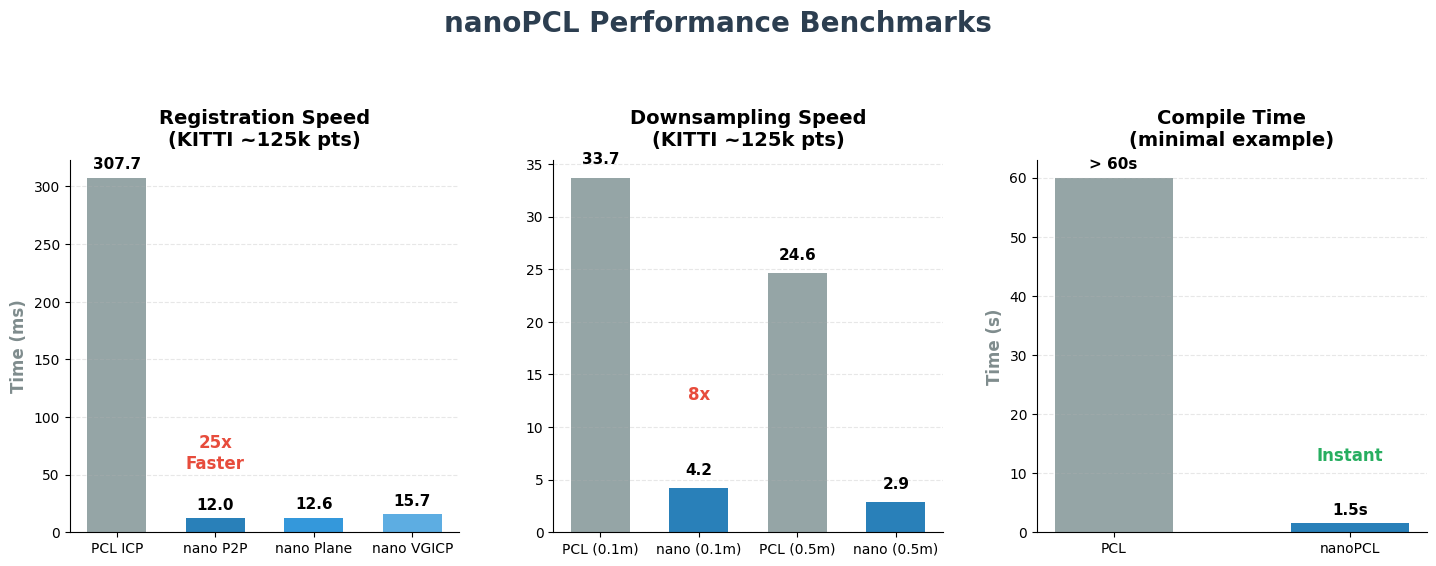

The script that saved this image:
import matplotlib.pyplot as plt
import numpy as np

# Set style
plt.style.use('default')
plt.rcParams['font.family'] = 'sans-serif'
plt.rcParams['font.sans-serif'] = ['Arial', 'Helvetica', 'DejaVu Sans']

# Create figure with 3 subplots
fig, (ax1, ax2, ax3) = plt.subplots(1, 3, figsize=(15, 6))
fig.suptitle('nanoPCL Performance Benchmarks', fontsize=20, fontweight='bold', color='#2c3e50', y=0.98)

# Colors
color_pcl = '#95a5a6'      # Gray
color_nano = '#2980b9'     # Blue
color_nano_light = '#3498db'
color_nano_lighter = '#5dade2'

# --- Subplot 1: Registration Speed (KITTI 120k) ---
reg_labels = ['PCL ICP', 'nano P2P', 'nano Plane', 'nano VGICP']
reg_times = [307.7, 12.0, 12.6, 15.7]  # ms
reg_colors = [color_pcl, color_nano, color_nano_light, color_nano_lighter]

bars1 = ax1.bar(reg_labels, reg_times, color=reg_colors, width=0.6)
ax1.set_title('Registration Speed\n(KITTI ~125k pts)', fontsize=14, fontweight='bold', pad=10)
ax1.set_ylabel('Time (ms)', fontsize=12, fontweight='bold', color='#7f8c8d')
ax1.grid(axis='y', linestyle='--', alpha=0.3)
ax1.spines['top'].set_visible(False)
ax1.spines['right'].set_visible(False)

# Add values
for i, rect in enumerate(bars1):
    height = rect.get_height()
    ax1.text(rect.get_x() + rect.get_width()/2., height + 5,
             f'{height:.1f}', ha='center', va='bottom', fontsize=11, fontweight='bold')
    if i == 1: # nanoPCL P2P
        ax1.text(rect.get_x() + rect.get_width()/2., height + 40,
                 '25x\nFaster', ha='center', va='bottom', fontsize=12, fontweight='bold', color='#e74c3c')

# --- Subplot 2: VoxelGrid Filtering (KITTI 120k) ---
filt_labels = ['PCL (0.1m)', 'nano (0.1m)', 'PCL (0.5m)', 'nano (0.5m)']
filt_times = [33.7, 4.2, 24.6, 2.9] # ms
filt_colors = [color_pcl, color_nano, color_pcl, color_nano]

bars2 = ax2.bar(filt_labels, filt_times, color=filt_colors, width=0.6)
ax2.set_title('Downsampling Speed\n(KITTI ~125k pts)', fontsize=14, fontweight='bold', pad=10)
# ax2.set_ylabel('Time (ms)', fontsize=12, fontweight='bold', color='#7f8c8d')
ax2.grid(axis='y', linestyle='--', alpha=0.3)
ax2.spines['top'].set_visible(False)
ax2.spines['right'].set_visible(False)

# Add values
for i, rect in enumerate(bars2):
    height = rect.get_height()
    ax2.text(rect.get_x() + rect.get_width()/2., height + 1,
             f'{height:.1f}', ha='center', va='bottom', fontsize=11, fontweight='bold')
    if i == 1: # nano 0.1m
        ax2.text(rect.get_x() + rect.get_width()/2., height + 8,
                 '8x', ha='center', va='bottom', fontsize=12, fontweight='bold', color='#e74c3c')

# --- Subplot 3: Build Time (The Killer Feature) ---
build_labels = ['PCL', 'nanoPCL']
build_times = [60, 1.5] # seconds (Conservative 60s for PCL)
build_colors = [color_pcl, color_nano]

bars3 = ax3.bar(build_labels, build_times, color=build_colors, width=0.5)
ax3.set_title('Compile Time\n(minimal example)', fontsize=14, fontweight='bold', pad=10)
ax3.set_ylabel('Time (s)', fontsize=12, fontweight='bold', color='#7f8c8d')
ax3.grid(axis='y', linestyle='--', alpha=0.3)
ax3.spines['top'].set_visible(False)
ax3.spines['right'].set_visible(False)

# Add values
for i, rect in enumerate(bars3):
    height = rect.get_height()
    val = f'{int(height)}s' if height >= 10 else f'{height}s'
    if i == 0: val = '> 60s'
    ax3.text(rect.get_x() + rect.get_width()/2., height + 1,
             val, ha='center', va='bottom', fontsize=11, fontweight='bold')
    if i == 1:
        ax3.text(rect.get_x() + rect.get_width()/2., height + 10,
                 'Instant', ha='center', va='bottom', fontsize=12, fontweight='bold', color='#27ae60')

plt.tight_layout(pad=3.0)
plt.savefig('benchmark_full.png', dpi=300)
print("Full benchmark graph saved to benchmark_full.png")
